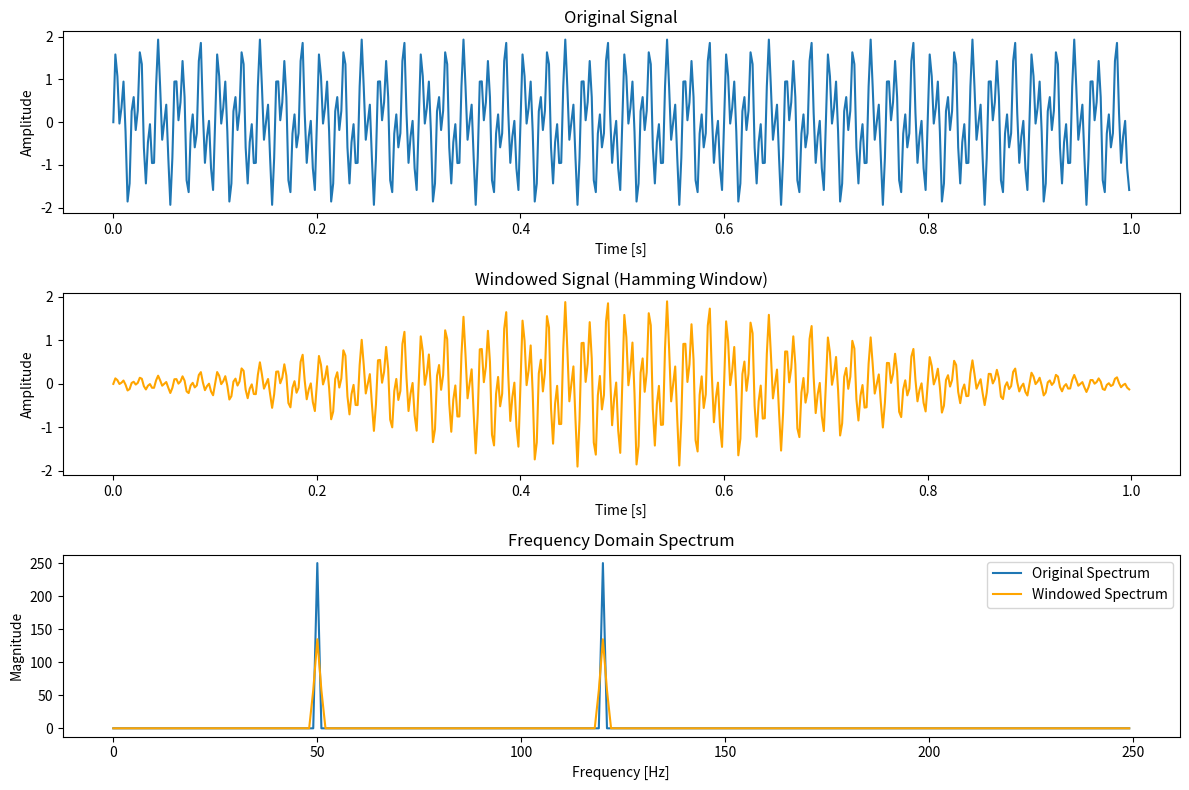

Generate this figure with matplotlib:
'''
Spectral leakage occurs when a signal is not perfectly periodic 
over the sampled interval. Applying a window function to the signal
before performing the DFT can reduce leakage by smoothing the signal 
at the boundaries.
'''

import numpy as np
import matplotlib.pyplot as plt

# Step 1: Create a signal with spectral leakage
fs = 500  # Sampling frequency
T = 1/fs  # Sampling period
t = np.arange(0, 1, T)  # Time vector

# Frequencies of sinusoids
f1 = 50
f2 = 120
f3 = np.arange(50,120,5)
print(f3)

# Create signal: sum of two sinusoids
x = np.sin(2 * np.pi * f1 * t) + np.sin(2 * np.pi * f2 * t)

# Step 2: Apply a window function (Hamming window)
window = np.hamming(len(x))
x_windowed = x * window

# Step 3: Compute the DFT of the original and windowed signal
X = np.fft.fft(x)
X_windowed = np.fft.fft(x_windowed)

# Step 4: Frequency axis
frequencies = np.fft.fftfreq(len(x), T)

# Step 5: Plot the original and windowed signals
plt.figure(figsize=(12, 8))

# Plot the original signal and windowed signal
plt.subplot(3, 1, 1)
plt.plot(t, x, label='Original Signal')
plt.title('Original Signal')
plt.xlabel('Time [s]')
plt.ylabel('Amplitude')

plt.subplot(3, 1, 2)
plt.plot(t, x_windowed, label='Windowed Signal', color='orange')
plt.title('Windowed Signal (Hamming Window)')
plt.xlabel('Time [s]')
plt.ylabel('Amplitude')

# Plot the magnitude spectra
plt.subplot(3, 1, 3)
plt.plot(frequencies[:len(x)//2], np.abs(X)[:len(x)//2], label='Original Spectrum')
plt.plot(frequencies[:len(x)//2], np.abs(X_windowed)[:len(x)//2], label='Windowed Spectrum', color='orange')
plt.title('Frequency Domain Spectrum')
plt.xlabel('Frequency [Hz]')
plt.ylabel('Magnitude')
plt.legend()

plt.tight_layout()
plt.show()